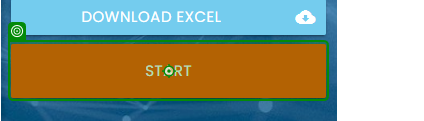
Workflow: Main

Step 1: click on 'Start'

Step 2: type "[CurrentRow.Item("First Name").ToString]" into the text box (no picture)

Step 3: Find Element 'LABEL' on the label 'First Name' in window 'Rpa Challenge' (chrome.exe) (no picture)

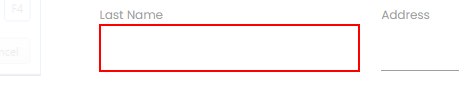
Step 4: type "[CurrentRow.Item("Last Name ").ToString]" into the text box

Step 5: Find Element 'LABEL' on the label 'Last Name' (no picture)

Step 6: type "[CurrentRow.Item("Company Name").ToString]" into the text box (no picture)

Step 7: Find Element 'LABEL' on the label 'Company Name' (no picture)

Step 8: type "[CurrentRow.Item("Email").ToString]" into the text box (no picture)

Step 9: Find Element 'LABEL' on the label 'Email' (no picture)

Step 10: type "[CurrentRow.Item("Address").ToString]" into the text box (no picture)

Step 11: Find Element 'LABEL' on the label 'Address' (no picture)

Step 12: type "[CurrentRow.Item("Phone Number").ToString]" into the text box (no picture)

Step 13: Find Element 'LABEL' on the label 'Phone Number' (no picture)

Step 14: type "[CurrentRow.Item("Role in Company").ToString]" into the text box (no picture)

Step 15: Find Element 'LABEL' on the label 'Role in Company' (no picture)

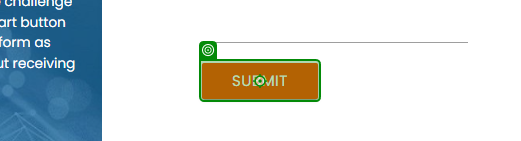
Step 16: click on 'Submit'

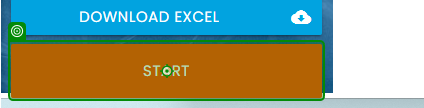
Step 17: click on 'Start'

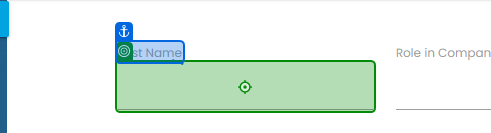
Step 18: type "[CurrentRow.Item("First Name").ToString]" into 'First Name'

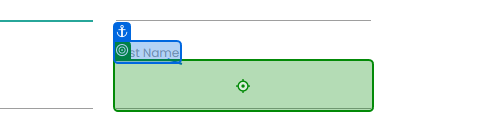
Step 19: type "[CurrentRow.Item("Last Name ").ToString]" into 'Last Name'

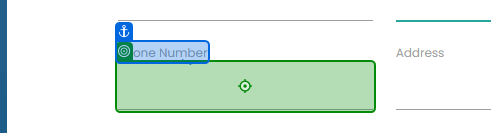
Step 20: type "[CurrentRow.Item("Phone Number").ToString]" into 'Phone Number'

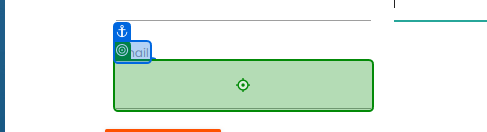
Step 21: type "[CurrentRow.Item("Email").ToString]" into 'Email'

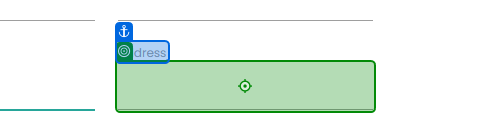
Step 22: type "[CurrentRow.Item("Address").ToString]" into 'Address'

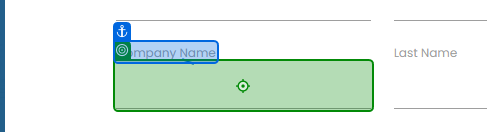
Step 23: type "[CurrentRow.Item("Company Name").ToString]" into 'Company Name'

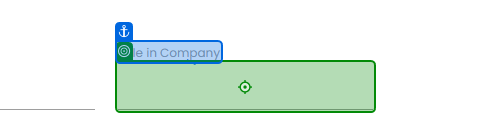
Step 24: type "[CurrentRow.Item("Role in Company").ToString]" into 'Role in Company'

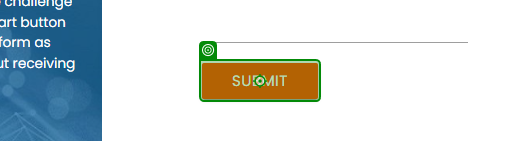
Step 25: click on 'Submit'